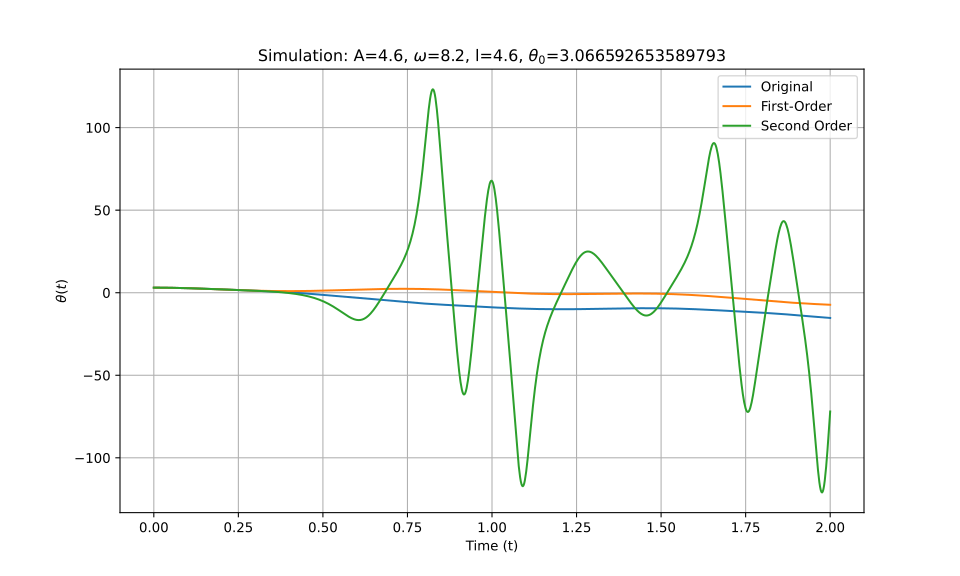

The table this chart was drawn from, first rows:
t_eval, Equation_1, Equation_2, Equation_3
0.0, 3.067, 3.067, 3.067
0.002002, 3.066, 3.066, 3.066
0.004004, 3.066, 3.066, 3.066
0.006006, 3.065, 3.065, 3.065
0.008008, 3.064, 3.064, 3.064
0.01001, 3.063, 3.063, 3.063
0.01201, 3.062, 3.062, 3.062
0.01401, 3.06, 3.06, 3.06
0.01602, 3.058, 3.058, 3.058
0.01802, 3.056, 3.056, 3.056
0.02002, 3.053, 3.053, 3.053
0.02202, 3.05, 3.05, 3.05
0.02402, 3.047, 3.047, 3.047
0.02603, 3.044, 3.044, 3.044
0.02803, 3.04, 3.04, 3.04
0.03003, 3.036, 3.036, 3.036
0.03203, 3.032, 3.032, 3.032
0.03403, 3.028, 3.028, 3.028
0.03604, 3.023, 3.023, 3.023
0.03804, 3.018, 3.018, 3.018
0.04004, 3.013, 3.013, 3.013
0.04204, 3.008, 3.008, 3.008
0.04404, 3.002, 3.002, 3.002
0.04605, 2.996, 2.996, 2.996
0.04805, 2.99, 2.99, 2.99
0.05005, 2.983, 2.983, 2.983
0.05205, 2.977, 2.976, 2.977
0.05405, 2.97, 2.97, 2.97
0.05606, 2.962, 2.962, 2.962
0.05806, 2.955, 2.955, 2.955
0.06006, 2.947, 2.947, 2.947
0.06206, 2.94, 2.939, 2.94
0.06406, 2.931, 2.931, 2.931
0.06607, 2.923, 2.923, 2.923
0.06807, 2.915, 2.914, 2.915
0.07007, 2.906, 2.905, 2.906
0.07207, 2.897, 2.896, 2.897
0.07407, 2.888, 2.887, 2.888
0.07608, 2.878, 2.877, 2.878
0.07808, 2.869, 2.868, 2.869
0.08008, 2.859, 2.858, 2.859
0.08208, 2.849, 2.848, 2.849
0.08408, 2.839, 2.837, 2.839
0.08609, 2.828, 2.827, 2.828
0.08809, 2.817, 2.816, 2.817
0.09009, 2.807, 2.805, 2.807
0.09209, 2.796, 2.794, 2.796
0.09409, 2.784, 2.782, 2.784
0.0961, 2.773, 2.771, 2.773
0.0981, 2.761, 2.759, 2.761
0.1001, 2.75, 2.747, 2.75
0.1021, 2.738, 2.735, 2.738
0.1041, 2.726, 2.722, 2.726
0.1061, 2.713, 2.71, 2.713
0.1081, 2.701, 2.697, 2.701
0.1101, 2.688, 2.684, 2.689
0.1121, 2.676, 2.671, 2.676
0.1141, 2.663, 2.658, 2.663
0.1161, 2.65, 2.644, 2.65
0.1181, 2.637, 2.631, 2.637
... 940 more rows
